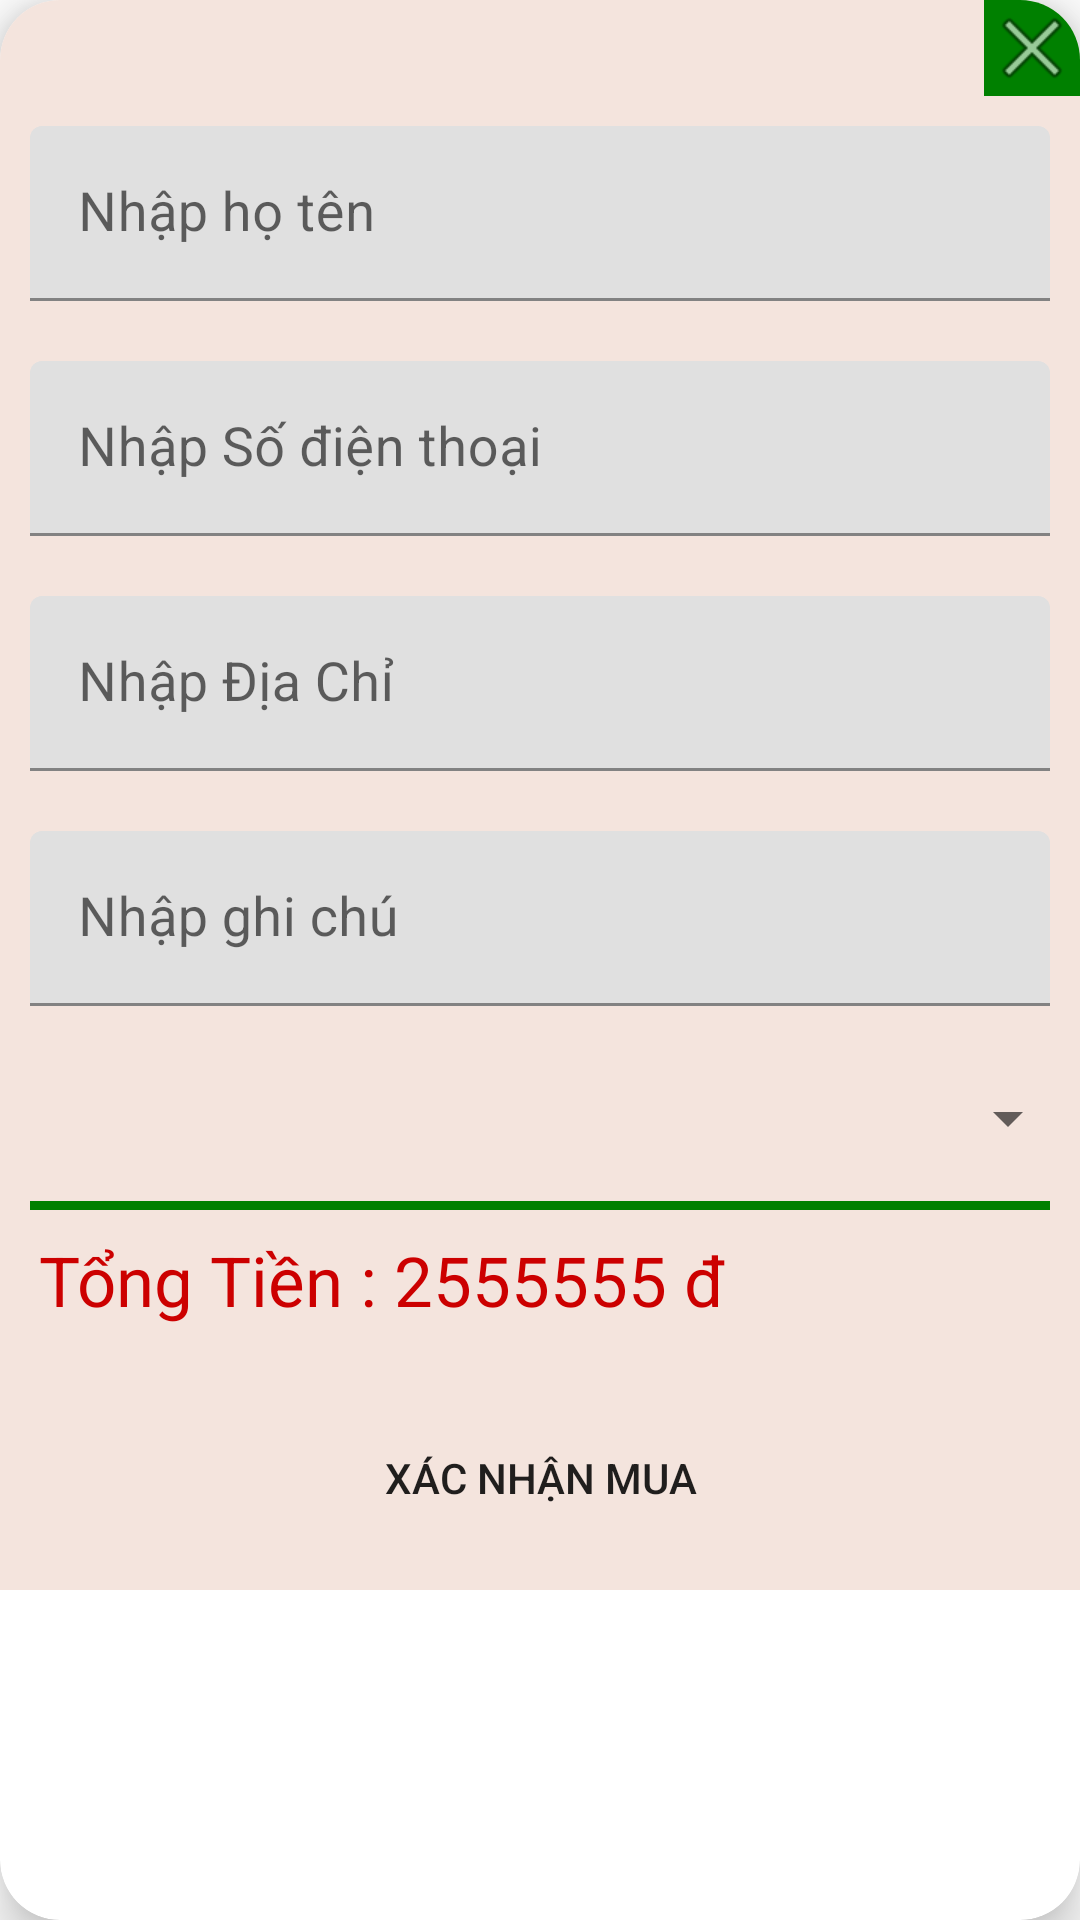

The Android layout XML behind this screen, and the referenced resources:
<!-- AndroidManifest.xml: application theme AppTheme -->
<!-- res/layout/dialog_thanhtoan.xml -->
<?xml version="1.0" encoding="utf-8"?>
<androidx.cardview.widget.CardView xmlns:android="http://schemas.android.com/apk/res/android"
    xmlns:app="http://schemas.android.com/apk/res-auto"
    android:layout_width="370dp"
    android:layout_height="wrap_content"

    android:orientation="vertical"
    app:cardCornerRadius="20dp"
    app:cardElevation="10dp">

    <LinearLayout
        android:layout_width="match_parent"
        android:layout_height="530dp"
        android:background="@drawable/roud"
        android:orientation="vertical">

        <ImageView
            android:id="@+id/cancel"
            android:layout_width="32dp"
            android:layout_height="32dp"
            android:layout_gravity="end"
            android:background="#008000"
            android:src="@android:drawable/ic_menu_close_clear_cancel" />

        <com.google.android.material.textfield.TextInputLayout
            android:layout_width="match_parent"
            android:layout_height="wrap_content"
            android:layout_margin="10dp">


            <EditText
                android:id="@+id/edithoten"
                android:layout_width="match_parent"
                android:layout_height="wrap_content"
                android:background="@drawable/button"
                android:hint="Nhập họ tên"
                android:textSize="18dp" />
        </com.google.android.material.textfield.TextInputLayout>

        <com.google.android.material.textfield.TextInputLayout
            android:layout_width="match_parent"
            android:layout_height="wrap_content"
            android:layout_margin="10dp">

            <EditText
                android:id="@+id/editsdt"
                android:layout_width="match_parent"
                android:layout_height="wrap_content"
                android:background="@drawable/button"
                android:hint="Nhập Số điện thoại"
                android:inputType="number"
                android:textSize="18dp" />
        </com.google.android.material.textfield.TextInputLayout>

        <com.google.android.material.textfield.TextInputLayout
            android:layout_width="match_parent"
            android:layout_height="wrap_content"
            android:layout_margin="10dp">

            <EditText
                android:id="@+id/editdiachi"
                android:layout_width="match_parent"
                android:layout_height="wrap_content"
                android:background="@drawable/button"
                android:hint="Nhập Địa Chỉ"
                android:textSize="18dp" />
        </com.google.android.material.textfield.TextInputLayout>

        <com.google.android.material.textfield.TextInputLayout
            android:layout_width="match_parent"
            android:layout_height="wrap_content"
            android:layout_margin="10dp">

            <EditText
                android:id="@+id/editghichu"
                android:layout_width="match_parent"
                android:layout_height="wrap_content"
                android:background="@drawable/button"
                android:hint="Nhập ghi chú "
                android:textSize="18dp" />
        </com.google.android.material.textfield.TextInputLayout>
        <Spinner
            android:id="@+id/spinerphguongthuc"

            android:layout_width="match_parent"
            android:layout_height="55dp"
            android:layout_margin="0dp"
            />

        <View
            android:layout_width="match_parent"
            android:layout_height="3dp"
            android:layout_marginLeft="10dp"
            android:layout_marginRight="10dp"
            android:background="#008000" />

        <TextView
            android:id="@+id/txttongtien"
            android:layout_width="match_parent"
            android:layout_height="wrap_content"
            android:layout_marginLeft="5dp"
            android:layout_marginRight="5dp"
            android:padding="8dp"
            android:text="Tổng Tiền : 2555555 đ "
            android:textColor="@android:color/holo_red_dark"
            android:textSize="23sp" />

        <Button
            android:id="@+id/btnxacnhan"
            android:layout_width="match_parent"
            android:layout_height="55dp"
            android:layout_marginLeft="50dp"
            android:layout_marginTop="15dp"
            android:layout_marginRight="50dp"
            android:layout_marginBottom="15dp"
            android:background="@drawable/button_selector"
            android:text="Xác nhận mua" />
    </LinearLayout>

</androidx.cardview.widget.CardView>
<!-- resources referenced by this layout -->
<resources>
  <!-- drawable button (drawable) -->
  <?xml version="1.0" encoding="utf-8"?>
  <selector xmlns:android="http://schemas.android.com/apk/res/android">
  
      <item android:drawable="@drawable/border3" android:state_pressed="true" />
      <item android:drawable="@drawable/border3" android:state_pressed="false" />
  
  </selector>
  <!-- drawable roud: png bitmap (drawable, 13689 bytes) -->
  <style name="AppTheme" parent="Theme.MaterialComponents.DayNight.NoActionBar">
          
          <item name="colorPrimary">@color/purple_500</item>
          <item name="colorPrimaryVariant">@color/purple_700</item>
          <item name="colorOnPrimary">@color/white</item>
          
          <item name="colorSecondary">@color/teal_200</item>
          <item name="colorSecondaryVariant">@color/teal_700</item>
          <item name="colorOnSecondary">@color/black</item>
          
          <item name="android:statusBarColor" tools:targetApi="l">?attr/colorPrimaryVariant</item>
          
      </style>
  <color name="purple_500">#ff0000</color>
  <color name="purple_700">#008000</color>
  <color name="white">#FFFFFFFF</color>
  <color name="teal_200">#008000</color>
  <color name="teal_700">#FF018786</color>
  <color name="black">#FF000000</color>
</resources>
